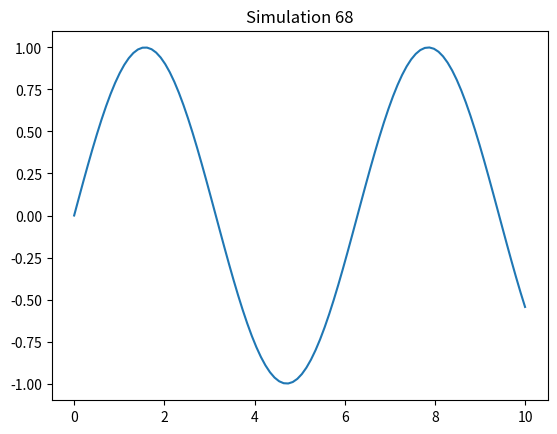

Here is the Python script that generated this plot:
import numpy as np
import matplotlib.pyplot as plt
x = np.linspace(0, 10, 100)
y = np.sin(x)
plt.plot(x, y)
plt.title('Simulation 68')
plt.show()
